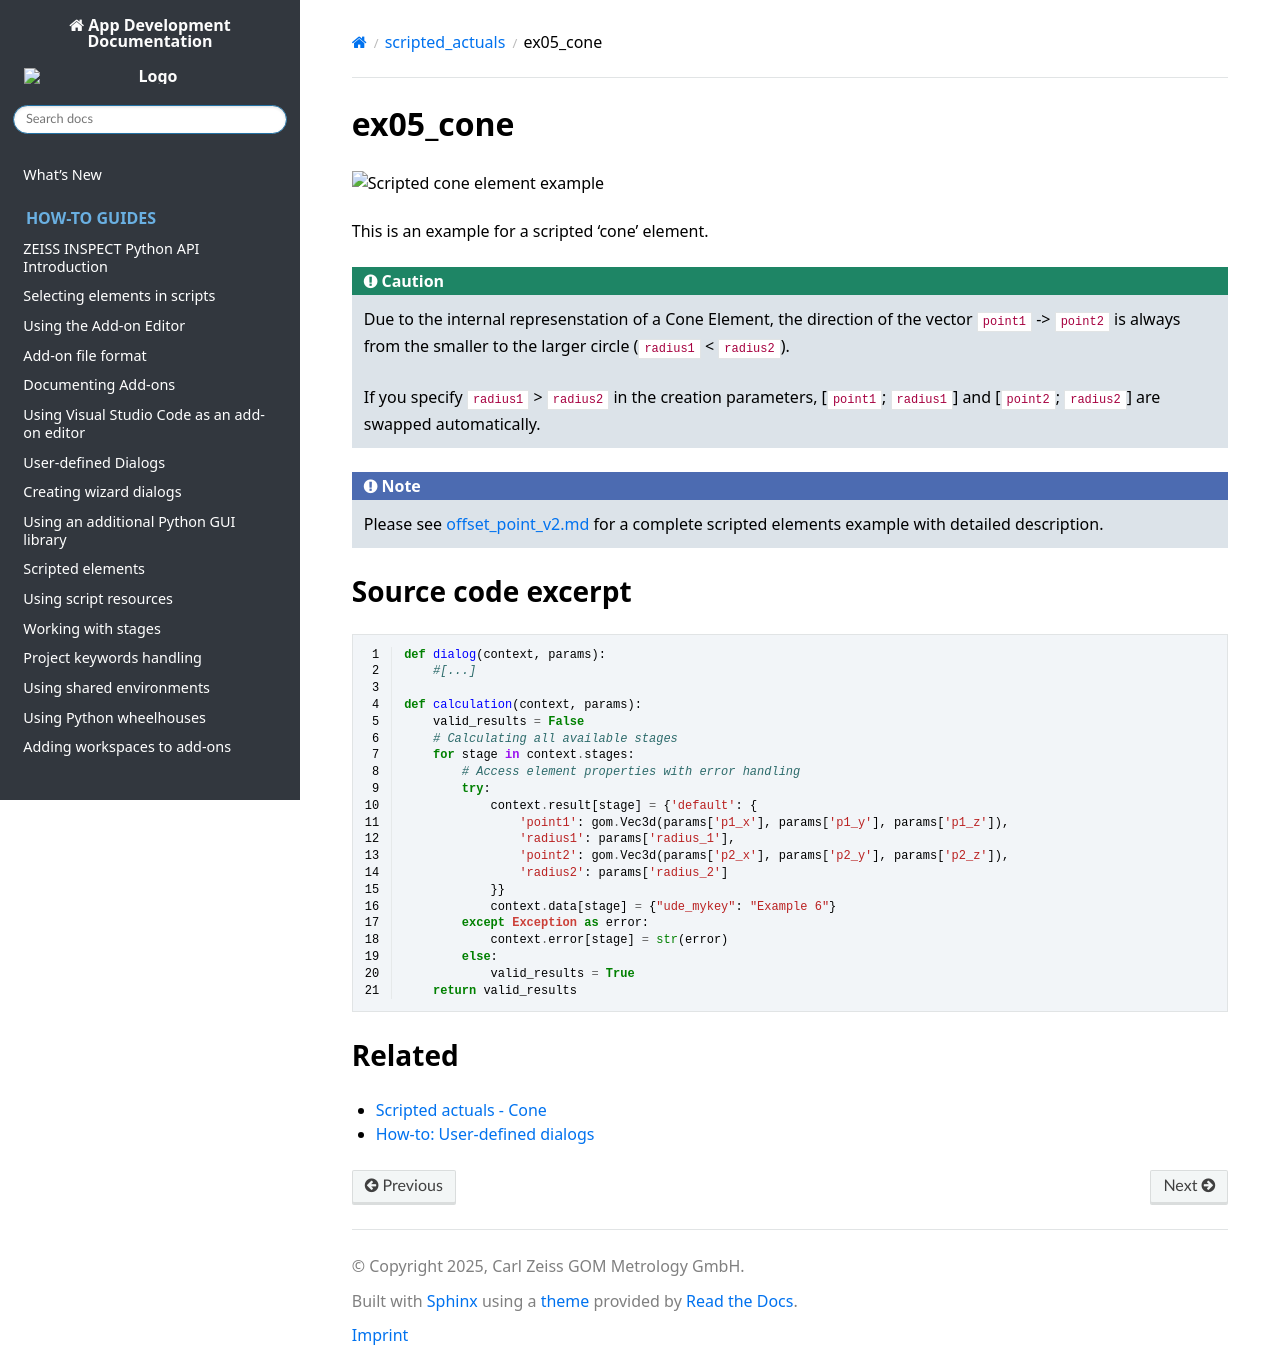

repository: ZEISS/zeiss-inspect-app-api · page: 2023/python_examples/scripted_actuals/ex06_cone.html · generator: sphinx

# ex05_cone

![Scripted cone element example](ex06_cone.png)

This is an example for a scripted 'cone' element. 

```{caution}
Due to the internal represenstation of a Cone Element, the direction of the vector `point1` -> `point2` is always from the smaller to the larger circle (`radius1` < `radius2`).

If you specify `radius1` > `radius2` in the creation parameters, [`point1`; `radius1`] and [`point2`; `radius2`] are swapped automatically.
```

```{note}
Please see [offset_point_v2.md](offset_point_v2.md) for a complete scripted elements example with detailed description.
```


## Source code excerpt

```{code-block} python
---
linenos:
---
def dialog(context, params):
    #[...]

def calculation(context, params):
    valid_results = False
    # Calculating all available stages
    for stage in context.stages:
        # Access element properties with error handling
        try:
            context.result[stage] = {'default': {
                'point1': gom.Vec3d(params['p1_x'], params['p1_y'], params['p1_z']),
                'radius1': params['radius_1'],
                'point2': gom.Vec3d(params['p2_x'], params['p2_y'], params['p2_z']),
                'radius2': params['radius_2']
            }}
            context.data[stage] = {"ude_mykey": "Example 6"}
        except Exception as error:
            context.error[stage] = str(error)
        else:
            valid_results = True
    return valid_results
```

## Related

* [Scripted actuals - Cone](../../python_api/scripted_elements_api.md#cone)
* [How-to: User-defined dialogs](../../howtos/python_api_introduction/user_defined_dialogs.md)
